Dataset: data (GitHub, DeepLearner7/Hand-Gesture-Recognition). Classes: closed hand, one finger, open palm.

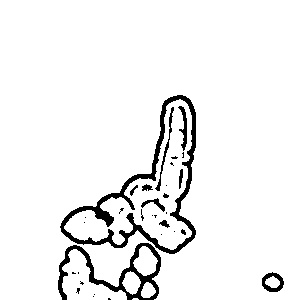
Label: one finger

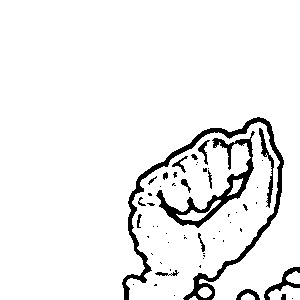
Label: closed hand

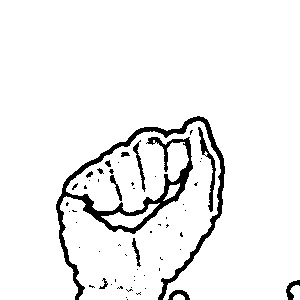
Label: closed hand

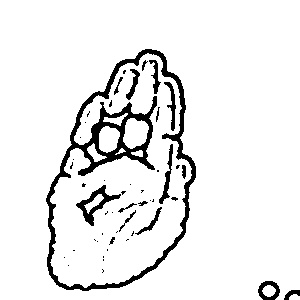
Label: open palm

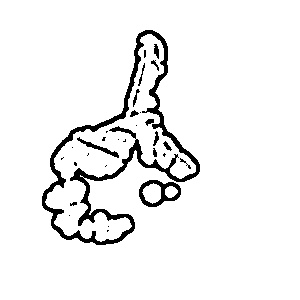
Label: one finger

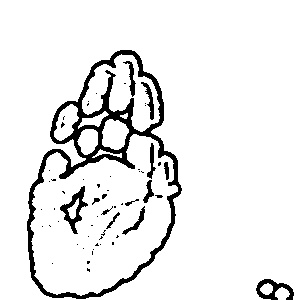
Label: open palm
